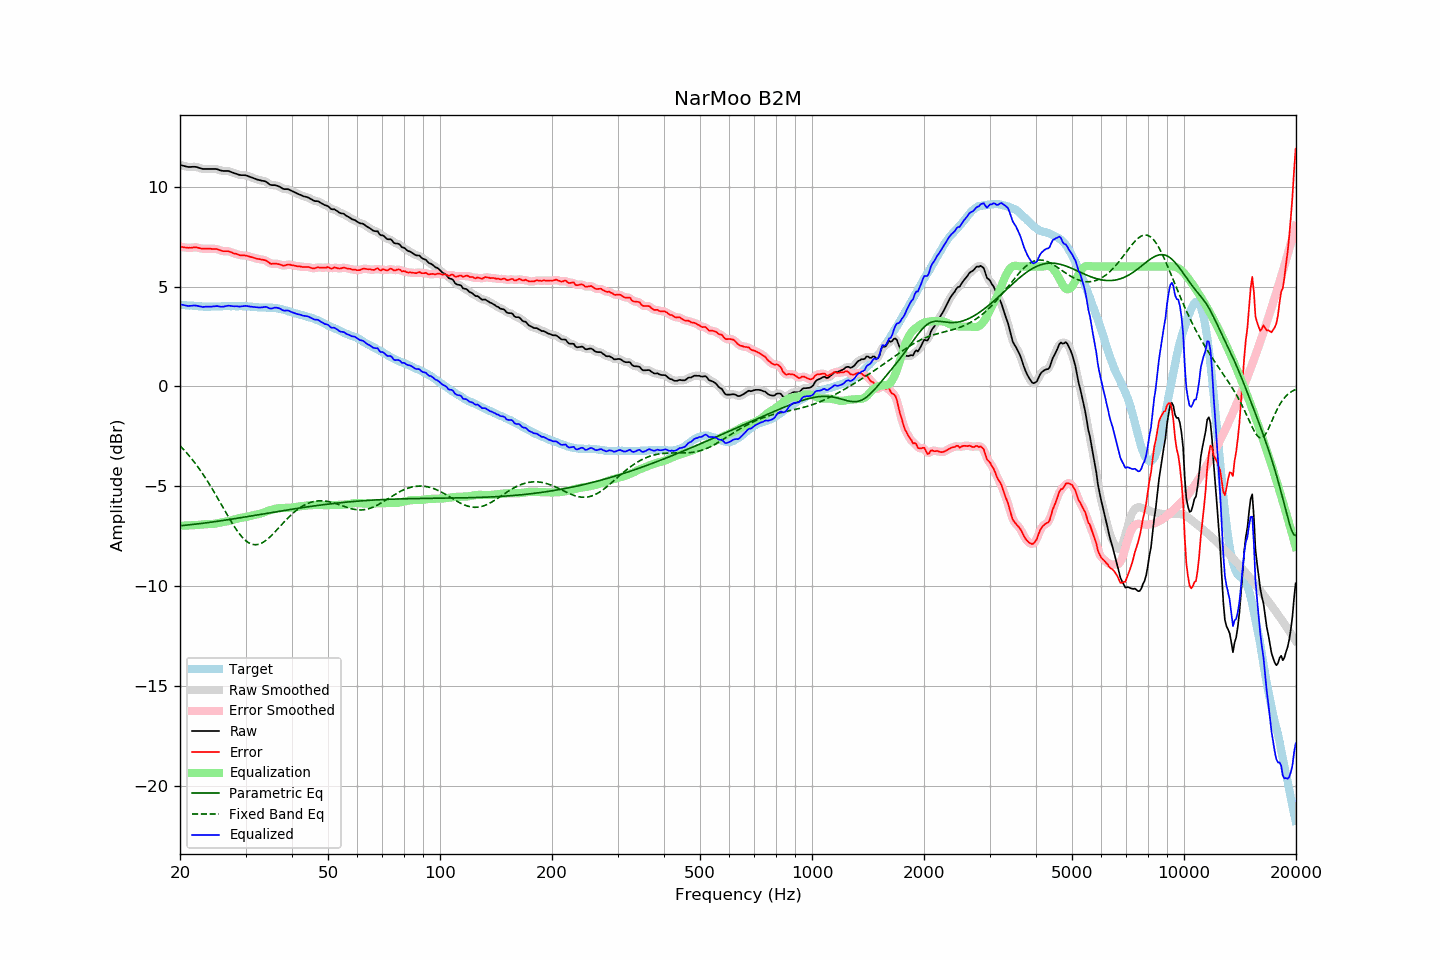

The table this chart was drawn from, first rows:
frequency, raw, error, smoothed, error_smoothed, equalization, parametric_eq, fixed_band_eq, equalized_raw, equalized_smoothed, target
20.00, 11.09, 6.99, 11.09, 7.00, -6.98, -6.98, -2.97, 4.11, 4.11, 4.09
20.20, 11.07, 6.98, 11.07, 6.98, -6.98, -6.97, -3.05, 4.09, 4.09, 4.08
20.40, 11.05, 6.97, 11.04, 6.97, -6.97, -6.96, -3.14, 4.08, 4.07, 4.07
20.61, 11.03, 6.95, 11.03, 6.96, -6.97, -6.95, -3.22, 4.06, 4.06, 4.07
20.81, 11.01, 6.95, 11.01, 6.95, -6.96, -6.95, -3.31, 4.04, 4.04, 4.05
21.02, 10.99, 6.93, 10.99, 6.94, -6.96, -6.94, -3.41, 4.03, 4.03, 4.05
21.23, 10.99, 6.95, 10.99, 6.94, -6.96, -6.93, -3.50, 4.03, 4.03, 4.04
21.44, 10.99, 6.94, 10.99, 6.94, -6.95, -6.92, -3.60, 4.04, 4.04, 4.05
21.66, 11.00, 6.96, 11.00, 6.96, -6.95, -6.91, -3.70, 4.05, 4.05, 4.04
21.87, 11.00, 6.97, 11.00, 6.96, -6.95, -6.90, -3.80, 4.05, 4.05, 4.03
22.09, 10.99, 6.97, 10.99, 6.96, -6.94, -6.89, -3.91, 4.05, 4.04, 4.02
22.31, 10.97, 6.95, 10.97, 6.95, -6.94, -6.88, -4.02, 4.03, 4.03, 4.02
22.54, 10.94, 6.93, 10.94, 6.93, -6.93, -6.87, -4.13, 4.01, 4.01, 4.01
22.76, 10.92, 6.91, 10.91, 6.91, -6.92, -6.86, -4.24, 4.00, 3.99, 4.01
22.99, 10.89, 6.89, 10.90, 6.90, -6.91, -6.85, -4.36, 3.98, 3.98, 4.00
23.22, 10.89, 6.90, 10.89, 6.89, -6.90, -6.84, -4.48, 3.98, 3.98, 3.99
23.45, 10.89, 6.89, 10.88, 6.90, -6.90, -6.83, -4.61, 3.99, 3.99, 4.00
23.69, 10.89, 6.90, 10.89, 6.90, -6.89, -6.82, -4.73, 3.99, 3.99, 3.99
23.92, 10.89, 6.90, 10.89, 6.90, -6.89, -6.81, -4.86, 3.99, 3.99, 3.99
24.16, 10.89, 6.89, 10.89, 6.89, -6.89, -6.80, -4.99, 3.99, 3.99, 4.00
24.40, 10.89, 6.88, 10.89, 6.89, -6.89, -6.79, -5.12, 4.00, 4.00, 4.00
24.65, 10.89, 6.88, 10.89, 6.89, -6.88, -6.78, -5.26, 4.01, 4.01, 4.00
24.89, 10.89, 6.88, 10.89, 6.88, -6.87, -6.77, -5.39, 4.02, 4.02, 4.00
25.14, 10.88, 6.87, 10.87, 6.87, -6.85, -6.76, -5.53, 4.02, 4.02, 4.00
25.39, 10.85, 6.85, 10.85, 6.85, -6.84, -6.75, -5.67, 4.01, 4.01, 4.00
25.65, 10.82, 6.82, 10.82, 6.82, -6.82, -6.73, -5.81, 3.99, 4.00, 4.00
25.91, 10.80, 6.79, 10.80, 6.79, -6.81, -6.72, -5.96, 3.99, 3.99, 4.01
26.16, 10.79, 6.77, 10.79, 6.77, -6.79, -6.71, -6.10, 3.99, 3.99, 4.02
26.43, 10.79, 6.77, 10.79, 6.77, -6.78, -6.70, -6.24, 4.01, 4.01, 4.02
26.69, 10.79, 6.77, 10.79, 6.77, -6.76, -6.69, -6.38, 4.03, 4.03, 4.02
26.96, 10.79, 6.77, 10.78, 6.76, -6.74, -6.67, -6.52, 4.04, 4.04, 4.02
27.23, 10.76, 6.74, 10.76, 6.74, -6.73, -6.66, -6.65, 4.03, 4.03, 4.02
27.50, 10.73, 6.71, 10.73, 6.71, -6.71, -6.65, -6.79, 4.02, 4.02, 4.01
27.77, 10.70, 6.67, 10.70, 6.68, -6.68, -6.64, -6.92, 4.02, 4.02, 4.02
28.05, 10.67, 6.65, 10.67, 6.65, -6.66, -6.62, -7.04, 4.01, 4.01, 4.02
28.33, 10.65, 6.64, 10.64, 6.63, -6.63, -6.61, -7.16, 4.01, 4.01, 4.01
28.62, 10.62, 6.61, 10.62, 6.60, -6.61, -6.60, -7.28, 4.01, 4.00, 4.01
28.90, 10.59, 6.57, 10.59, 6.58, -6.59, -6.58, -7.38, 4.00, 4.00, 4.02
29.19, 10.58, 6.56, 10.58, 6.57, -6.58, -6.57, -7.48, 4.00, 4.00, 4.02
29.48, 10.58, 6.56, 10.58, 6.56, -6.56, -6.56, -7.58, 4.02, 4.02, 4.01
29.78, 10.58, 6.56, 10.57, 6.56, -6.55, -6.54, -7.66, 4.03, 4.03, 4.01
30.08, 10.57, 6.55, 10.56, 6.55, -6.54, -6.53, -7.73, 4.03, 4.03, 4.02
30.38, 10.54, 6.53, 10.54, 6.53, -6.52, -6.52, -7.79, 4.02, 4.02, 4.01
30.68, 10.51, 6.51, 10.51, 6.51, -6.50, -6.50, -7.84, 4.00, 4.01, 4.00
30.99, 10.48, 6.48, 10.48, 6.48, -6.48, -6.49, -7.88, 3.99, 3.99, 4.00
31.30, 10.45, 6.46, 10.45, 6.46, -6.46, -6.48, -7.91, 3.99, 3.99, 3.98
31.61, 10.42, 6.43, 10.42, 6.44, -6.44, -6.46, -7.92, 3.98, 3.98, 3.98
31.93, 10.39, 6.42, 10.39, 6.41, -6.42, -6.45, -7.93, 3.97, 3.97, 3.97
32.24, 10.36, 6.39, 10.36, 6.39, -6.40, -6.44, -7.92, 3.95, 3.96, 3.97
32.57, 10.34, 6.38, 10.34, 6.38, -6.39, -6.42, -7.90, 3.95, 3.95, 3.96
32.89, 10.32, 6.36, 10.32, 6.36, -6.37, -6.41, -7.87, 3.95, 3.95, 3.95
33.22, 10.30, 6.35, 10.30, 6.35, -6.34, -6.40, -7.84, 3.96, 3.96, 3.95
33.55, 10.29, 6.34, 10.29, 6.34, -6.31, -6.38, -7.79, 3.97, 3.97, 3.95
33.89, 10.27, 6.31, 10.26, 6.31, -6.28, -6.37, -7.74, 3.98, 3.98, 3.96
34.23, 10.23, 6.28, 10.22, 6.27, -6.25, -6.36, -7.67, 3.97, 3.96, 3.94
34.57, 10.16, 6.22, 10.16, 6.22, -6.23, -6.34, -7.61, 3.93, 3.93, 3.94
34.92, 10.10, 6.16, 10.11, 6.17, -6.20, -6.33, -7.53, 3.90, 3.91, 3.94
35.27, 10.08, 6.13, 10.08, 6.14, -6.18, -6.32, -7.46, 3.90, 3.91, 3.95
35.62, 10.08, 6.15, 10.07, 6.14, -6.15, -6.30, -7.37, 3.92, 3.92, 3.93
35.97, 10.08, 6.15, 10.07, 6.14, -6.13, -6.29, -7.29, 3.95, 3.94, 3.93
... 635 more rows
